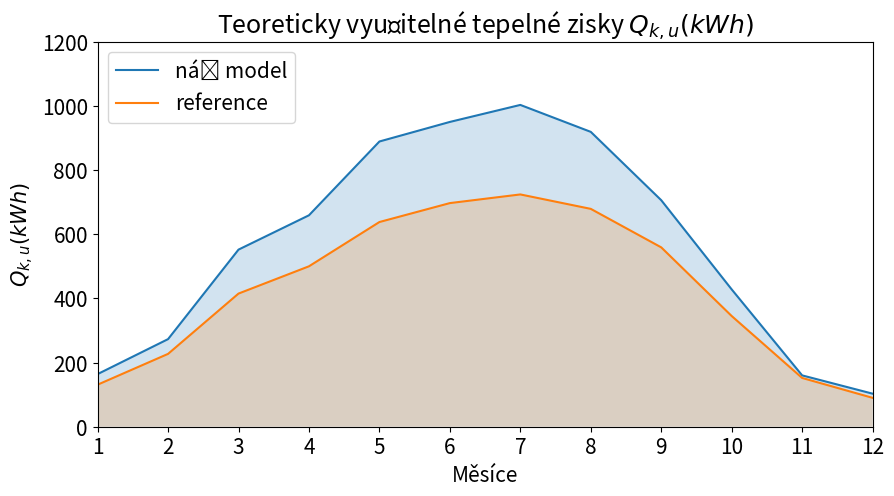

This chart was generated by the following Python code:
#####################################################################################

#   IMS Project - solar collectors and their efficiency
#  
# [redacted]
#   @date 4/12/2022
#   @file exp1.py
#
#   @brief graph for first experiment

#####################################################################################

import matplotlib.pyplot as plt
import numpy as np

plt.rcParams.update({'font.size': 15})

x = [1,2,3,4,5,6,7,8,9,10,11,12]

y_1 = [164,273,552,659,889,950,1003,919,706,428,160,103]
y_2 = [131,227,415,500,638,697,724,679,559,345,152,90]

fig = plt.figure(figsize=(10, 5))
ax = fig.add_subplot(1, 1, 1)

ax.plot(x, y_1, label="náš model")
ax.plot(x, y_2, label="reference")
ax.fill_between(x,  y_1,  alpha=0.2)
ax.fill_between(x,  y_2,  alpha=0.2)

plt.xticks(np.arange(min(x), max(x)+1, 1.0))
ax.legend(loc="upper left")
ax.set_ylabel(r"$Q_{k,u} (kWh)$")
ax.set_xlabel("Měsíce")
ax.set_ylim(0, 1200)
ax.set_title("Teoreticky využitelné tepelné zisky " + r"$Q_{k,u} (kWh)$")

ax.margins(x=0)
ax.margins(y=0)

plt.show()